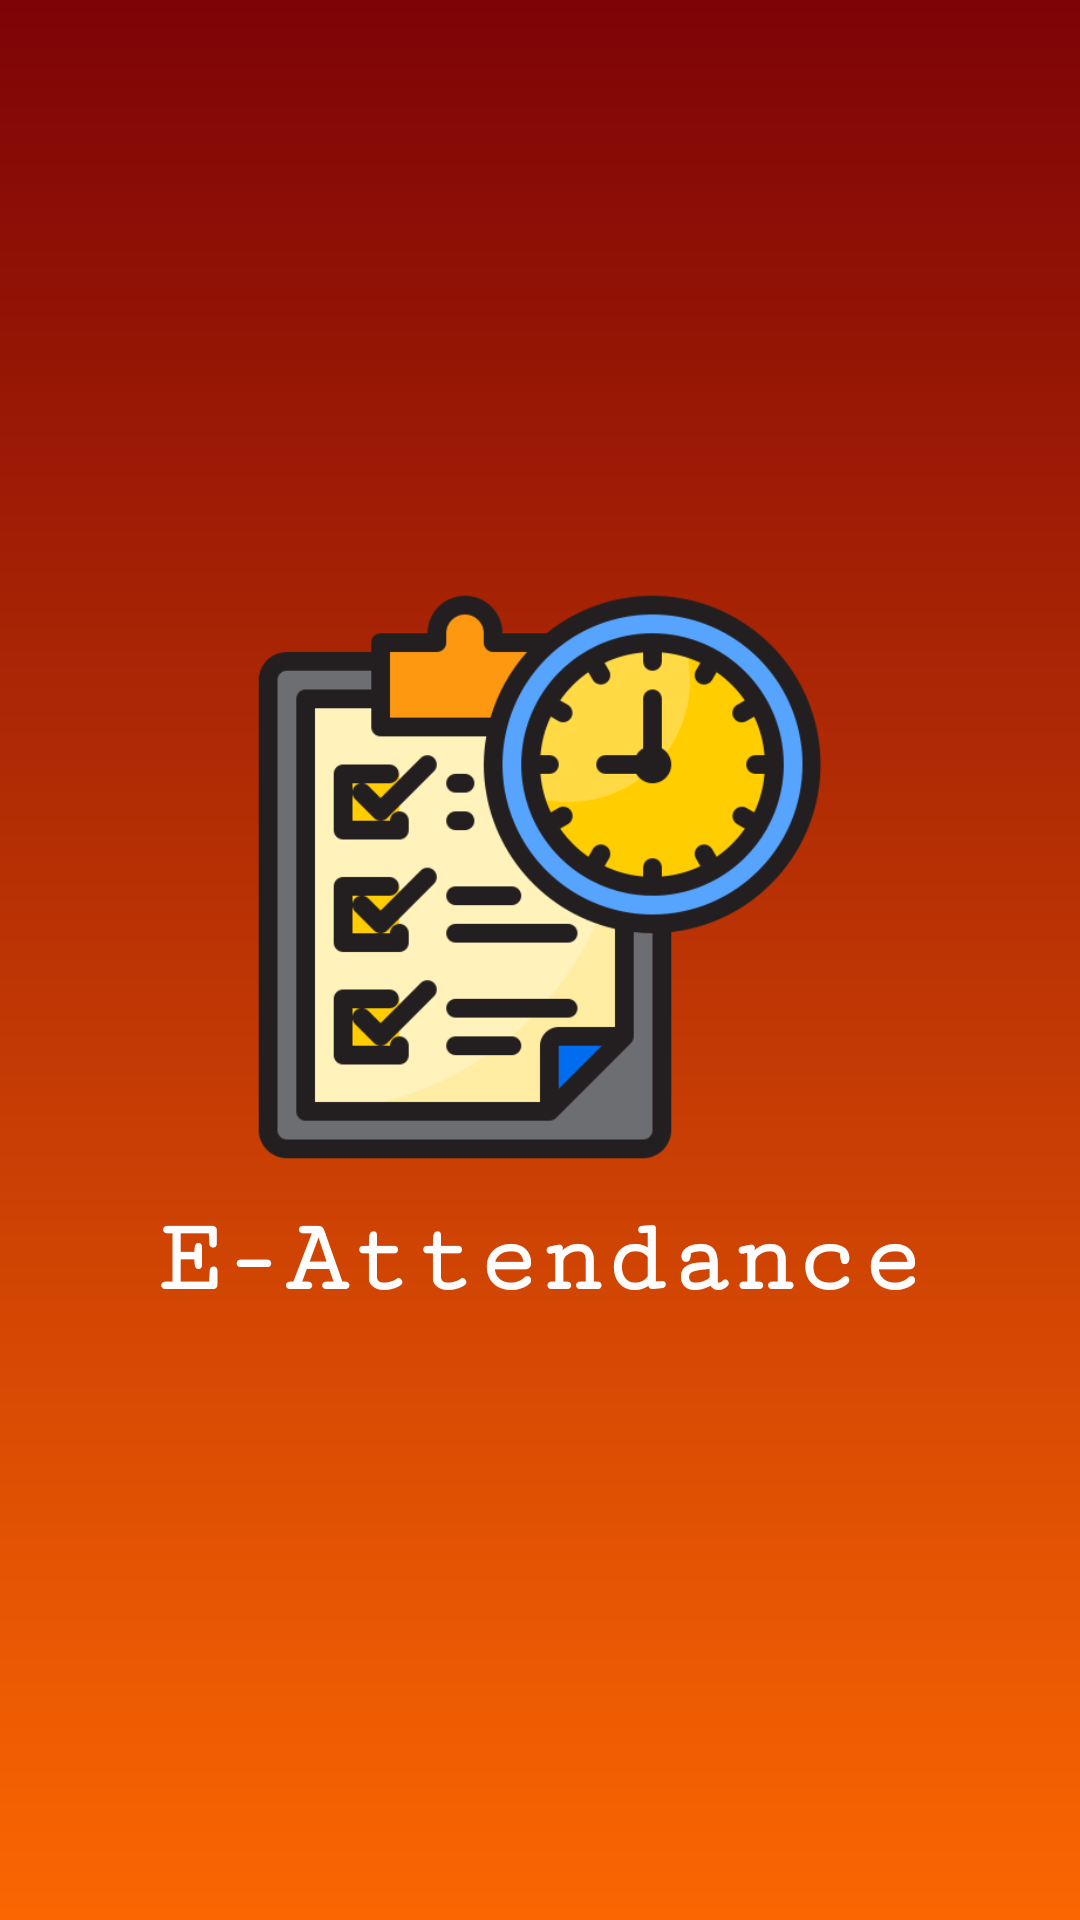

Android layout source for this screen:
<!-- AndroidManifest.xml: application theme Theme.E_Attendance -->
<!-- res/layout/activity_splash_screen.xml -->
<?xml version="1.0" encoding="utf-8"?>
<LinearLayout
    xmlns:android="http://schemas.android.com/apk/res/android"
    xmlns:tools="http://schemas.android.com/tools"
    android:layout_width="match_parent"
    android:layout_height="match_parent"
    android:background="@drawable/background"
    android:orientation="vertical"
    android:gravity="center"
    tools:context=".SplashScreen">

    <ImageView
        android:layout_width="200dp"
        android:layout_height="200dp"
        android:src="@drawable/icon"
        android:contentDescription="@string/image_description" />

    <TextView
        android:id="@+id/textView1"
        android:layout_width="wrap_content"
        android:layout_height="wrap_content"
        android:layout_marginStart="8dp"
        android:layout_marginEnd="8dp"
        android:text="@string/app_name"
        android:textColor="@android:color/white"
        android:textSize="35sp"
        android:textStyle="bold"
        android:fontFamily="serif-monospace"
        tools:fontFamily="serif-monospace"
        android:layout_marginTop="8dp"
        android:layout_marginBottom="8dp" />

</LinearLayout>
<!-- resources referenced by this layout -->
<resources>
  <!-- drawable background (drawable) -->
  <?xml version="1.0" encoding="utf-8"?>
  <shape xmlns:android="http://schemas.android.com/apk/res/android"
      android:shape="rectangle">
      <gradient
          android:startColor="#7E0306"
          android:endColor="#FB6602"
          android:angle="270"
          />
  </shape>
  <!-- drawable icon: png bitmap (drawable, 37419 bytes) -->
  <string name="app_name">E-Attendance</string>
  <string name="image_description">Description of your image</string>
  <style name="Theme.E_Attendance" parent="Base.Theme.E_Attendance" />
  <style name="Base.Theme.E_Attendance" parent="Theme.Material3.DayNight.NoActionBar">
          
          
      </style>
</resources>
